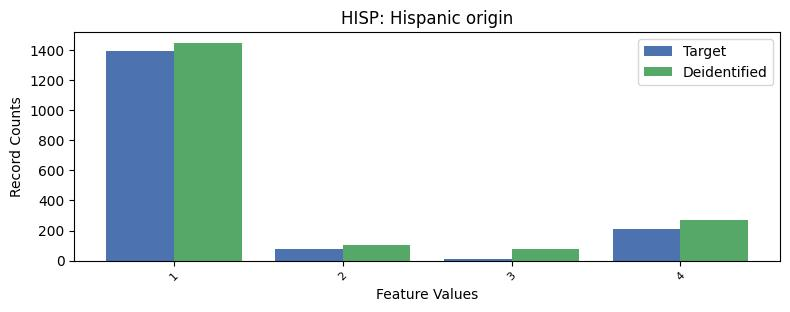

The file beside this chart, header and first rows:
, HISP, count_target, count_deidentified
0, 0, 7581, 7383
1, 1, 1395, 1448
2, 4, 212, 268
3, 2, 78, 101
4, 3, 10, 76
